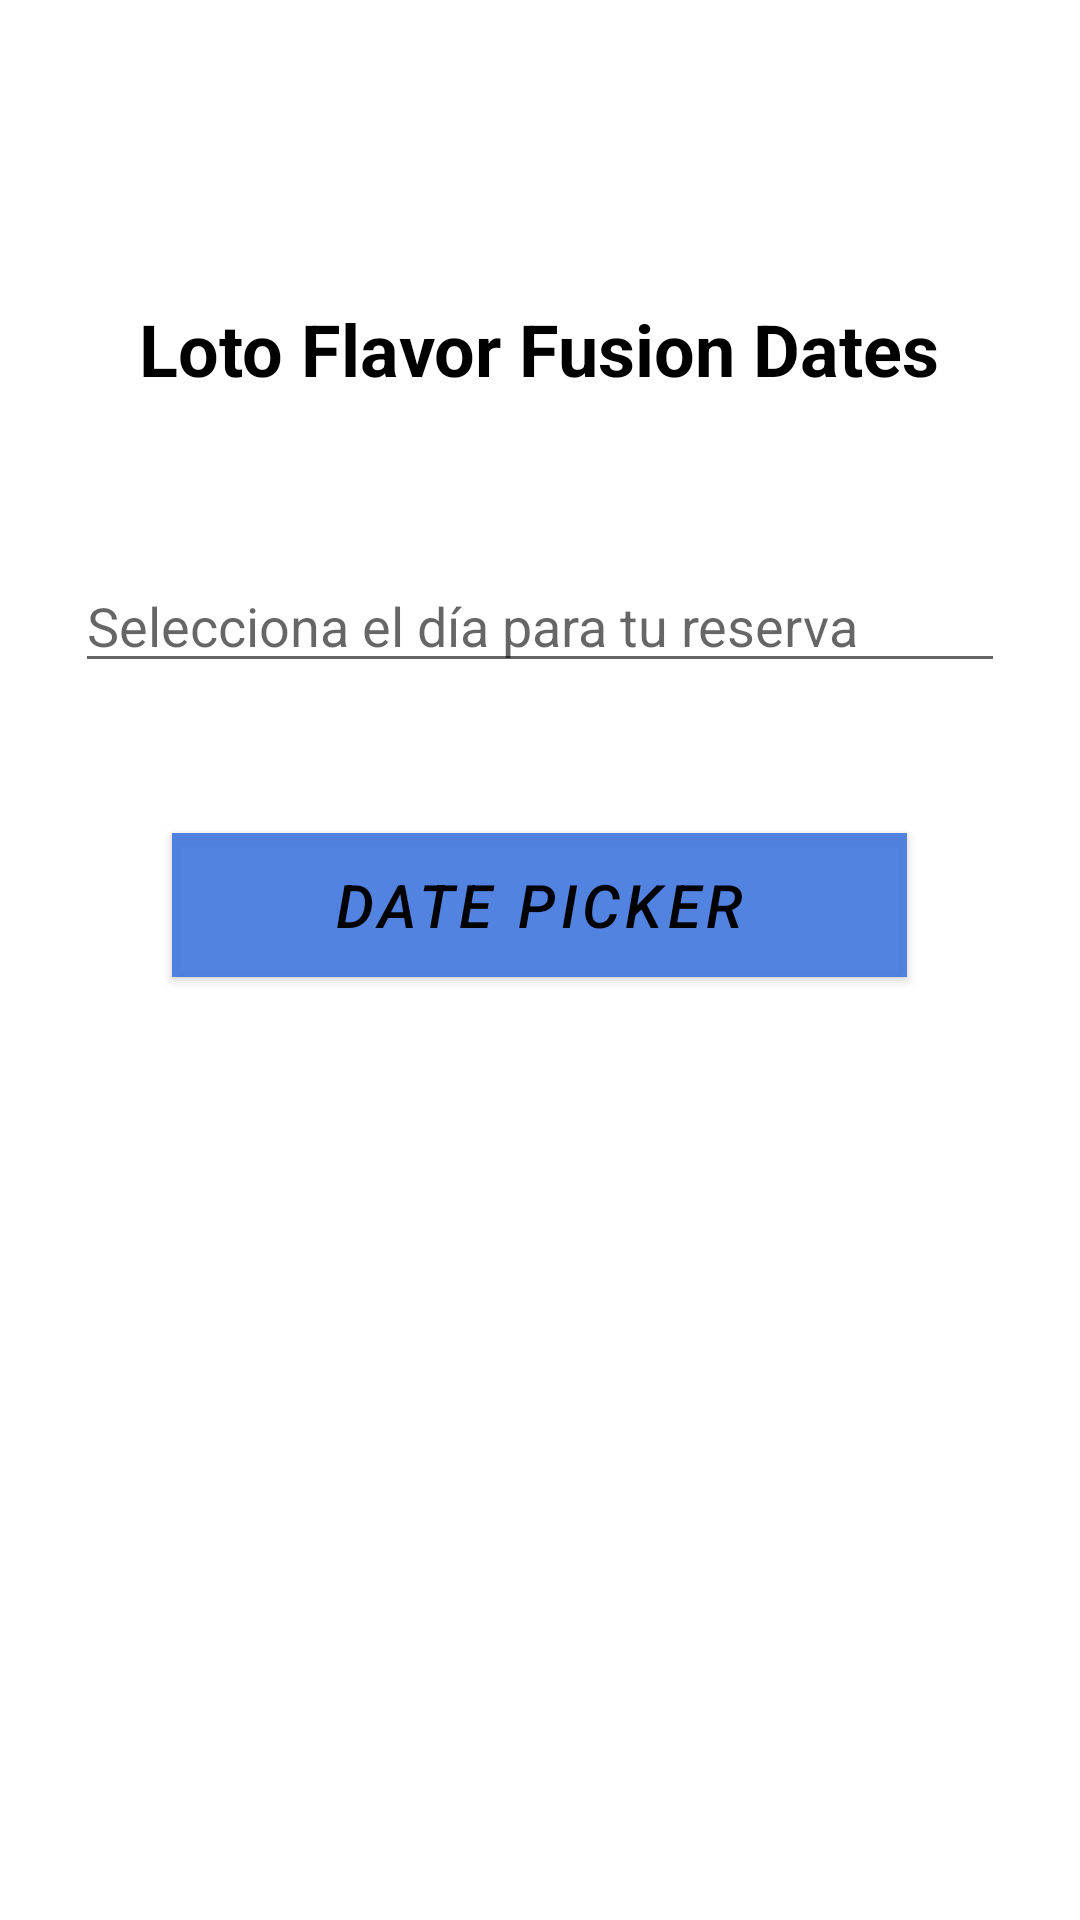

Reconstruct the res/layout file that produces this screen, plus the resources it refers to.
<!-- AndroidManifest.xml: application theme Theme.Restaurante -->
<!-- res/layout/fragment_reservation.xml -->
<?xml version="1.0" encoding="utf-8"?>
<FrameLayout
    xmlns:android="http://schemas.android.com/apk/res/android"
    xmlns:app="http://schemas.android.com/apk/res-auto"
    xmlns:tools="http://schemas.android.com/tools"
    android:layout_width="match_parent"
    android:layout_height="match_parent">


    <LinearLayout
        android:layout_width="match_parent"
        android:layout_height="match_parent"
        android:orientation="vertical">

        <TextView
            android:id="@+id/text_date"
            android:layout_width="wrap_content"
            android:layout_height="wrap_content"
            android:text="@string/loto_flavor_fusion_reservation"
            android:layout_gravity="center_horizontal"
            android:layout_marginTop="100dp"
            android:textSize="24sp"
            android:textColor="@color/black"
            android:textStyle="bold"
            app:layout_constraintBottom_toBottomOf="parent"
            app:layout_constraintLeft_toLeftOf="parent"
            app:layout_constraintRight_toRightOf="parent"
            app:layout_constraintTop_toTopOf="parent"/>

        <EditText
            android:id="@+id/etDate"
            android:layout_width="match_parent"
            android:layout_height="wrap_content"
            android:layout_marginTop="54dp"
            android:layout_marginLeft="25dp"
            android:layout_marginRight="25dp"
            android:hint="Selecciona el día para tu reserva"
            android:clickable="true"
            android:focusable="false"/>

        <Button
            android:id="@+id/btn_Reservaciones"
            android:layout_width="245dp"
            android:layout_height="wrap_content"
            android:layout_gravity="center"
            android:layout_margin="50dp"
            android:background="#E1BA86"
            android:text="Date Picker"
            android:textColor="@color/black"
            android:textSize="20sp"
            android:textStyle="italic" />



    </LinearLayout>

</FrameLayout>
<!-- resources referenced by this layout -->
<resources>
  <string name="loto_flavor_fusion_reservation">Loto Flavor Fusion Dates</string>
  <style name="Theme.Restaurante" parent="Theme.MaterialComponents.DayNight.DarkActionBar">
          
          <item name="colorPrimary">#EE467BDE</item>
          <item name="colorPrimaryVariant">@color/purple_700</item>
          <item name="colorOnPrimary">@color/white</item>
          
          <item name="colorSecondary">@color/teal_200</item>
          <item name="colorSecondaryVariant">@color/teal_700</item>
          <item name="colorOnSecondary">@color/black</item>
          
          <item name="android:statusBarColor">?attr/colorPrimaryVariant</item>
          
      </style>
  <!-- not gathered from this repository: default colours our renderer supplied (Android Studio template values) -->
  <color name="purple_700">#FF3700B3</color>
  <color name="teal_200">#FF03DAC5</color>
  <color name="teal_700">#FF018786</color>
  <color name="black">#FF000000</color>
  <color name="white">#FFFFFFFF</color>
</resources>
